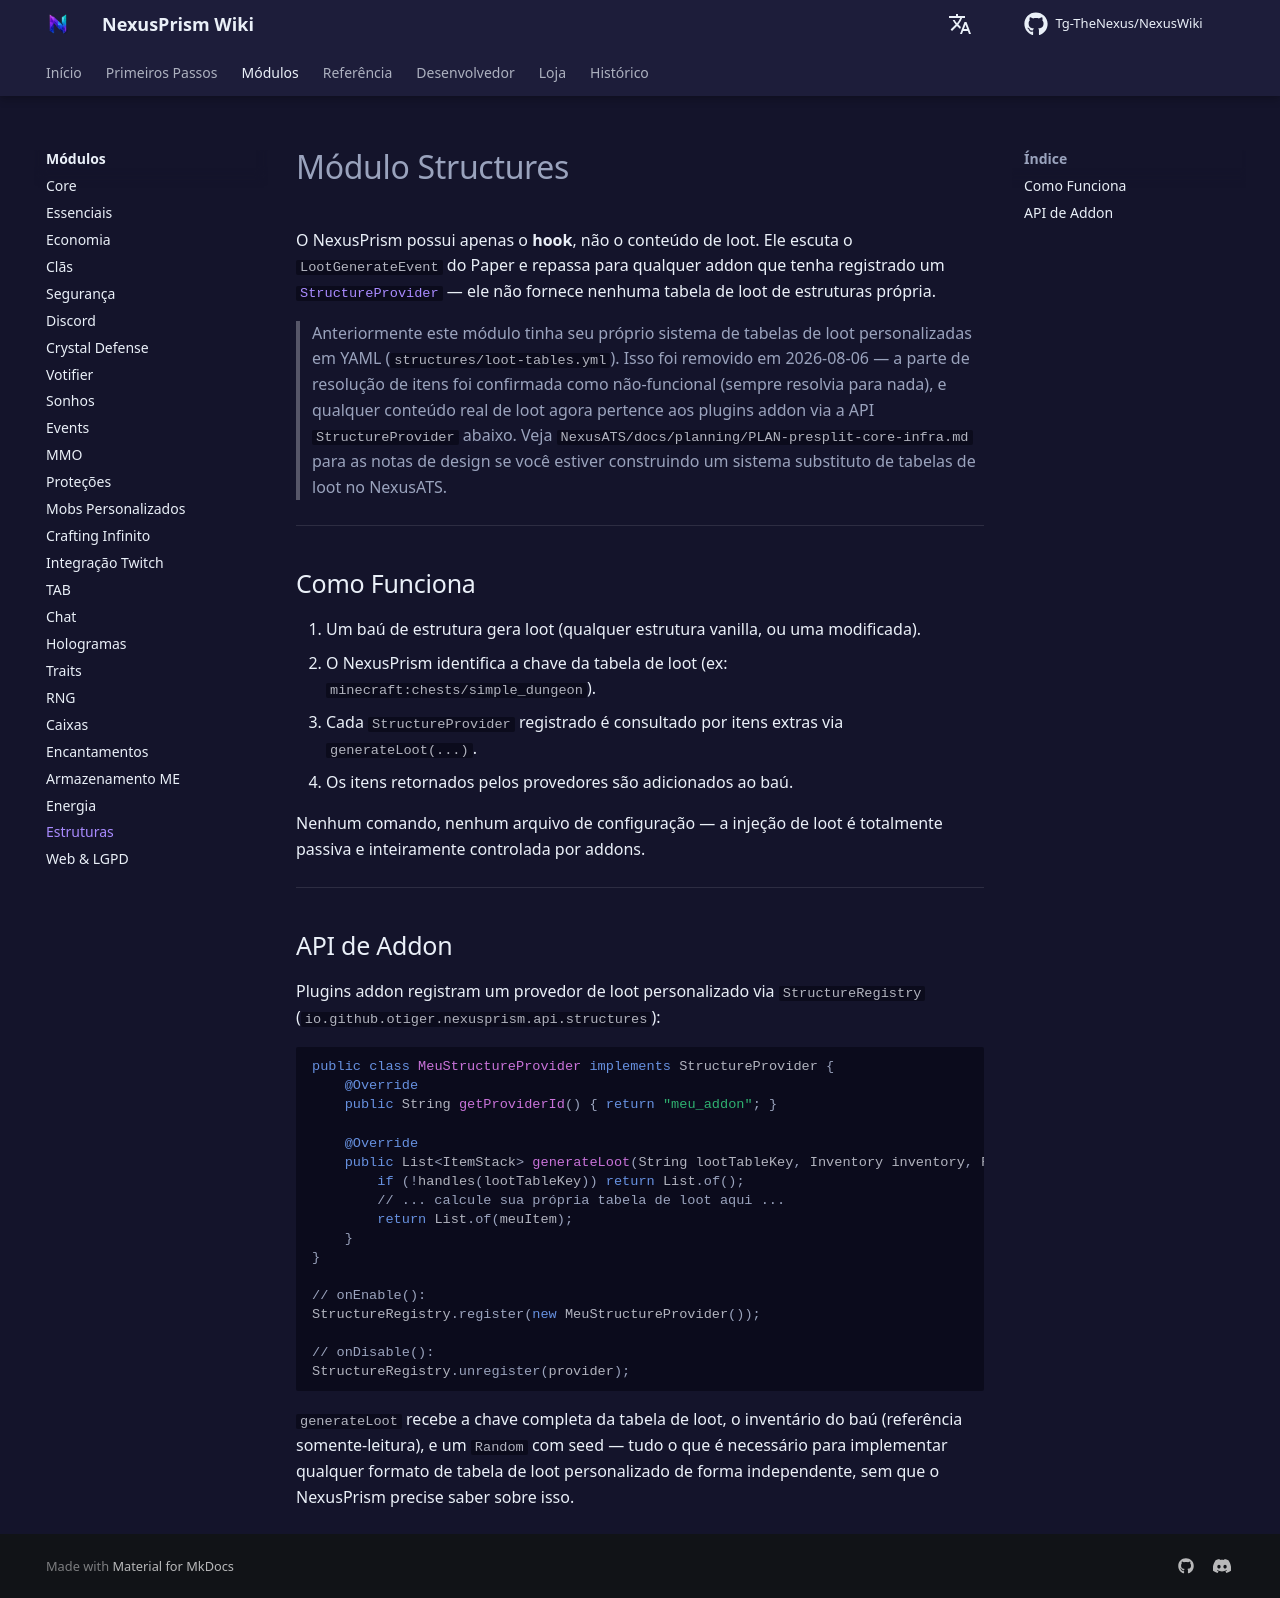

repository: Tg-TheNexus/NexusWiki · page: modules/structures/index.html · generator: mkdocs

# Módulo Structures

O NexusPrism possui apenas o **hook**, não o conteúdo de loot. Ele escuta o
`LootGenerateEvent` do Paper e repassa para qualquer addon que tenha registrado um
[`StructureProvider`](#api-de-addon) — ele não fornece nenhuma tabela de loot de estruturas
própria.

> Anteriormente este módulo tinha seu próprio sistema de tabelas de loot personalizadas em
> YAML (`structures/loot-tables.yml`). Isso foi removido em 2026-08-06 — a parte de resolução
> de itens foi confirmada como não-funcional (sempre resolvia para nada), e qualquer conteúdo
> real de loot agora pertence aos plugins addon via a API `StructureProvider` abaixo. Veja
> `NexusATS/docs/planning/PLAN-presplit-core-infra.md` para as notas de design se você
> estiver construindo um sistema substituto de tabelas de loot no NexusATS.

---

## Como Funciona

1. Um baú de estrutura gera loot (qualquer estrutura vanilla, ou uma modificada).
2. O NexusPrism identifica a chave da tabela de loot (ex: `minecraft:chests/simple_dungeon`).
3. Cada `StructureProvider` registrado é consultado por itens extras via `generateLoot(...)`.
4. Os itens retornados pelos provedores são adicionados ao baú.

Nenhum comando, nenhum arquivo de configuração — a injeção de loot é totalmente passiva e
inteiramente controlada por addons.

---

## API de Addon

Plugins addon registram um provedor de loot personalizado via `StructureRegistry`
(`io.github.otiger.nexusprism.api.structures`):

```java
public class MeuStructureProvider implements StructureProvider {
    @Override
    public String getProviderId() { return "meu_addon"; }

    @Override
    public List<ItemStack> generateLoot(String lootTableKey, Inventory inventory, Random rng) {
        if (!handles(lootTableKey)) return List.of();
        // ... calcule sua própria tabela de loot aqui ...
        return List.of(meuItem);
    }
}

// onEnable():
StructureRegistry.register(new MeuStructureProvider());

// onDisable():
StructureRegistry.unregister(provider);
```

`generateLoot` recebe a chave completa da tabela de loot, o inventário do baú (referência
somente-leitura), e um `Random` com seed — tudo o que é necessário para implementar qualquer
formato de tabela de loot personalizado de forma independente, sem que o NexusPrism precise
saber sobre isso.
